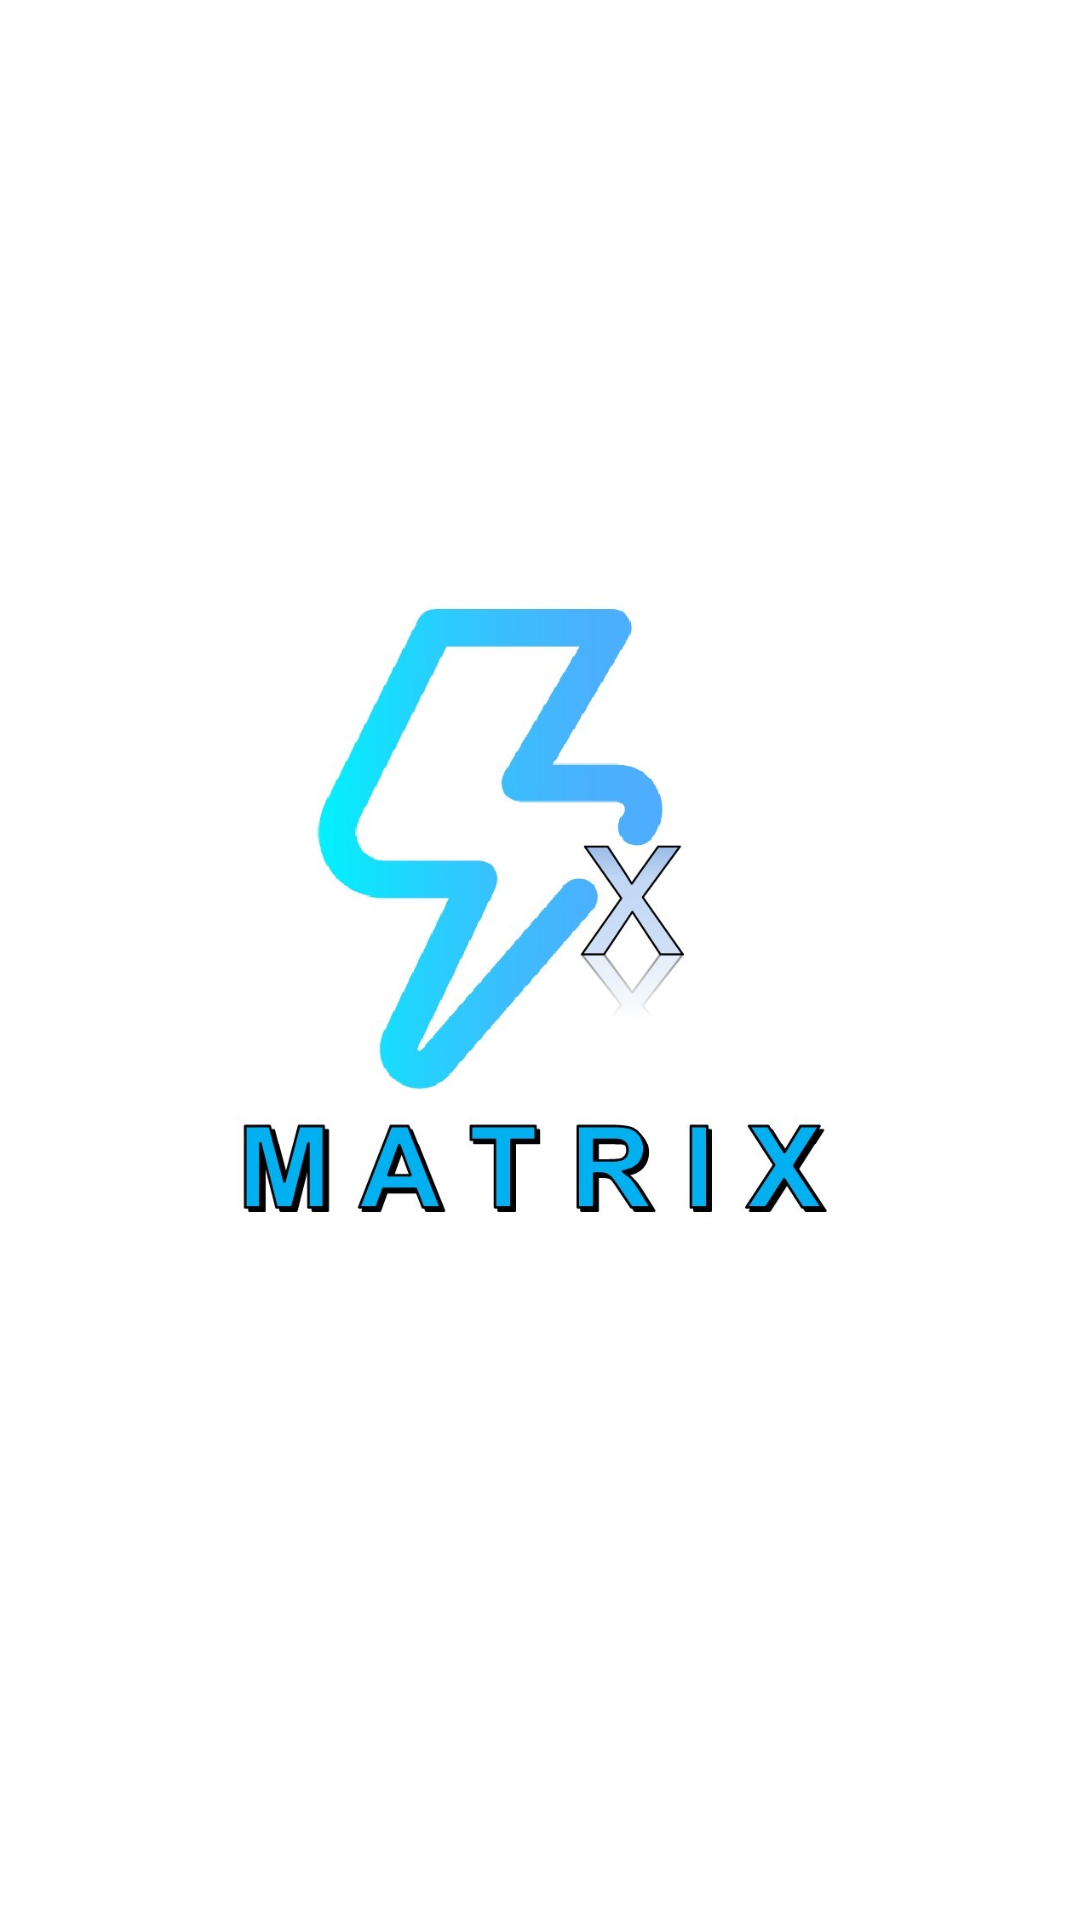

The Android layout XML behind this screen, and the referenced resources:
<!-- AndroidManifest.xml: application theme AppTheme -->
<!-- res/layout/activity_main.xml -->
<?xml version="1.0" encoding="utf-8"?>
<androidx.constraintlayout.widget.ConstraintLayout xmlns:android="http://schemas.android.com/apk/res/android"
    xmlns:app="http://schemas.android.com/apk/res-auto"
    xmlns:tools="http://schemas.android.com/tools"
    android:layout_width="match_parent"
    android:layout_height="match_parent"
    android:background="#FFFFFF"
    tools:context=".MainActivity">

    <ImageView
        android:id="@+id/imageView"
        android:layout_width="289dp"
        android:layout_height="316dp"
        app:layout_constraintBottom_toBottomOf="parent"
        app:layout_constraintEnd_toEndOf="parent"
        app:layout_constraintHorizontal_bias="0.59"
        app:layout_constraintStart_toStartOf="parent"
        app:layout_constraintTop_toTopOf="parent"
        app:layout_constraintVertical_bias="0.45"
        app:srcCompat="@drawable/ffrnt" />
</androidx.constraintlayout.widget.ConstraintLayout>
<!-- resources referenced by this layout -->
<resources>
  <!-- drawable ffrnt: jpg bitmap (drawable, 59382 bytes) -->
  <style name="AppTheme" parent="Theme.AppCompat.Light.DarkActionBar">
          
          <item name="colorPrimary">@color/colorPrimary</item>
          <item name="colorPrimaryDark">@color/colorPrimaryDark</item>
          <item name="colorAccent">@color/colorAccent</item>
          <item name="android:actionBarSize">45dp</item>
      </style>
  <!-- not gathered from this repository: default colours our renderer supplied (Android Studio template values) -->
  <color name="colorPrimary">#FF6200EE</color>
  <color name="colorPrimaryDark">#FF3700B3</color>
  <color name="colorAccent">#FF03DAC5</color>
</resources>
